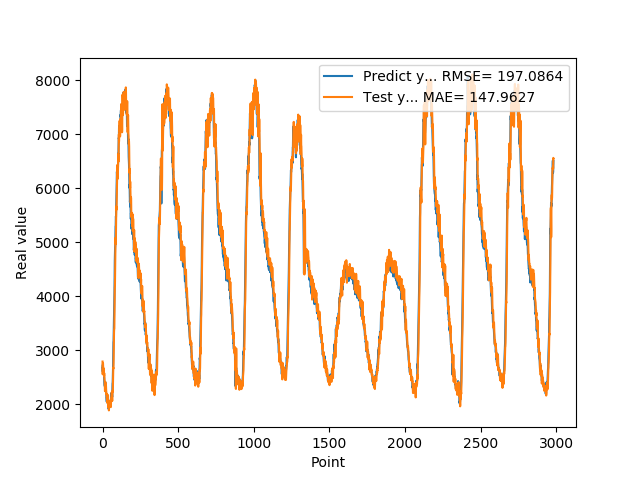

The file beside this chart, header and first rows:
2.717159000000000106e+03, 2.793041813288653884e+03
2.607621000000000095e+03, 2.556570130680682723e+03
2.695764000000000124e+03, 2.654695868547141345e+03
2.649242000000000189e+03, 2.758287776827319249e+03
2.625112000000000080e+03, 2.706520875730052467e+03
2.624047000000000025e+03, 2.559212207453561405e+03
2.632900000000000091e+03, 2.568259188958677896e+03
2.586052999999999884e+03, 2.640829115665055269e+03
2.591706000000000586e+03, 2.667127190910897752e+03
2.600739000000000033e+03, 2.587530827579787456e+03
2.541058999999999287e+03, 2.526214651905322626e+03
2.449046000000000276e+03, 2.580873393932208273e+03
2.367501000000000204e+03, 2.496404017516045769e+03
2.366610000000000127e+03, 2.455573631215733712e+03
2.344521000000000640e+03, 2.431468207718273788e+03
2.345844000000000506e+03, 2.323824741533315773e+03
2.331927000000000589e+03, 2.244034753514635668e+03
2.382876999999999953e+03, 2.277965623458349910e+03
2.415362999999999829e+03, 2.403655372513884686e+03
2.352605000000000018e+03, 2.413391962034689186e+03
2.356259000000000469e+03, 2.361640478005961540e+03
2.317339000000000397e+03, 2.373704635004821284e+03
2.285295000000000073e+03, 2.373589536213867632e+03
2.255267000000000280e+03, 2.327723002326670667e+03
2.227811000000000149e+03, 2.236479410920594546e+03
2.178373999999999796e+03, 2.188596514173371816e+03
2.121706000000000131e+03, 2.198711960410957545e+03
2.062097000000000207e+03, 2.184612634808932853e+03
2.048407000000000153e+03, 2.108942937619851364e+03
2.138860000000000127e+03, 2.104849033158002385e+03
2.127161000000000058e+03, 2.084070565670248925e+03
2.114791000000000167e+03, 2.030840417146531991e+03
2.083037000000000262e+03, 2.085832573513158877e+03
2.029793999999999869e+03, 2.149831443434198263e+03
2.045992999999999938e+03, 2.177566609974587209e+03
2.096599000000000160e+03, 2.115794793323288559e+03
2.057603000000000065e+03, 2.006056609952459439e+03
1.981242000000000189e+03, 1.949067274460380986e+03
2.005983999999999924e+03, 2.021477184716776037e+03
1.953779999999999973e+03, 2.079315469653751279e+03
1.917145000000000209e+03, 2.041364151943569595e+03
1.967082000000000107e+03, 1.957497234388743664e+03
2.012766000000000076e+03, 1.888103599326580252e+03
1.955611000000000104e+03, 1.938601001462712247e+03
1.998924999999999955e+03, 1.970139668735959503e+03
2.004963999999999942e+03, 2.012058478477235212e+03
2.003567999999999984e+03, 2.010394332002570536e+03
2.044105999999999767e+03, 2.065536714649027090e+03
2.052460000000000036e+03, 1.994813919409243681e+03
2.028531999999999925e+03, 1.977726079794267434e+03
1.999037999999999784e+03, 2.039384826267086964e+03
1.990202999999999975e+03, 2.054430229513543509e+03
1.999464999999999918e+03, 2.007176408145578534e+03
2.037464999999999918e+03, 2.014627488624790203e+03
2.031805000000000064e+03, 1.974109834994546873e+03
2.068873999999999796e+03, 1.949586144010650514e+03
2.176543999999999869e+03, 2.042662548908885810e+03
2.204972999999999956e+03, 2.127182297404300698e+03
2.171808999999999742e+03, 2.137901240764699651e+03
2.162159999999999854e+03, 2.144794539643733060e+03
2.169306000000000040e+03, 2.192677228809007829e+03
... 2,922 more rows
